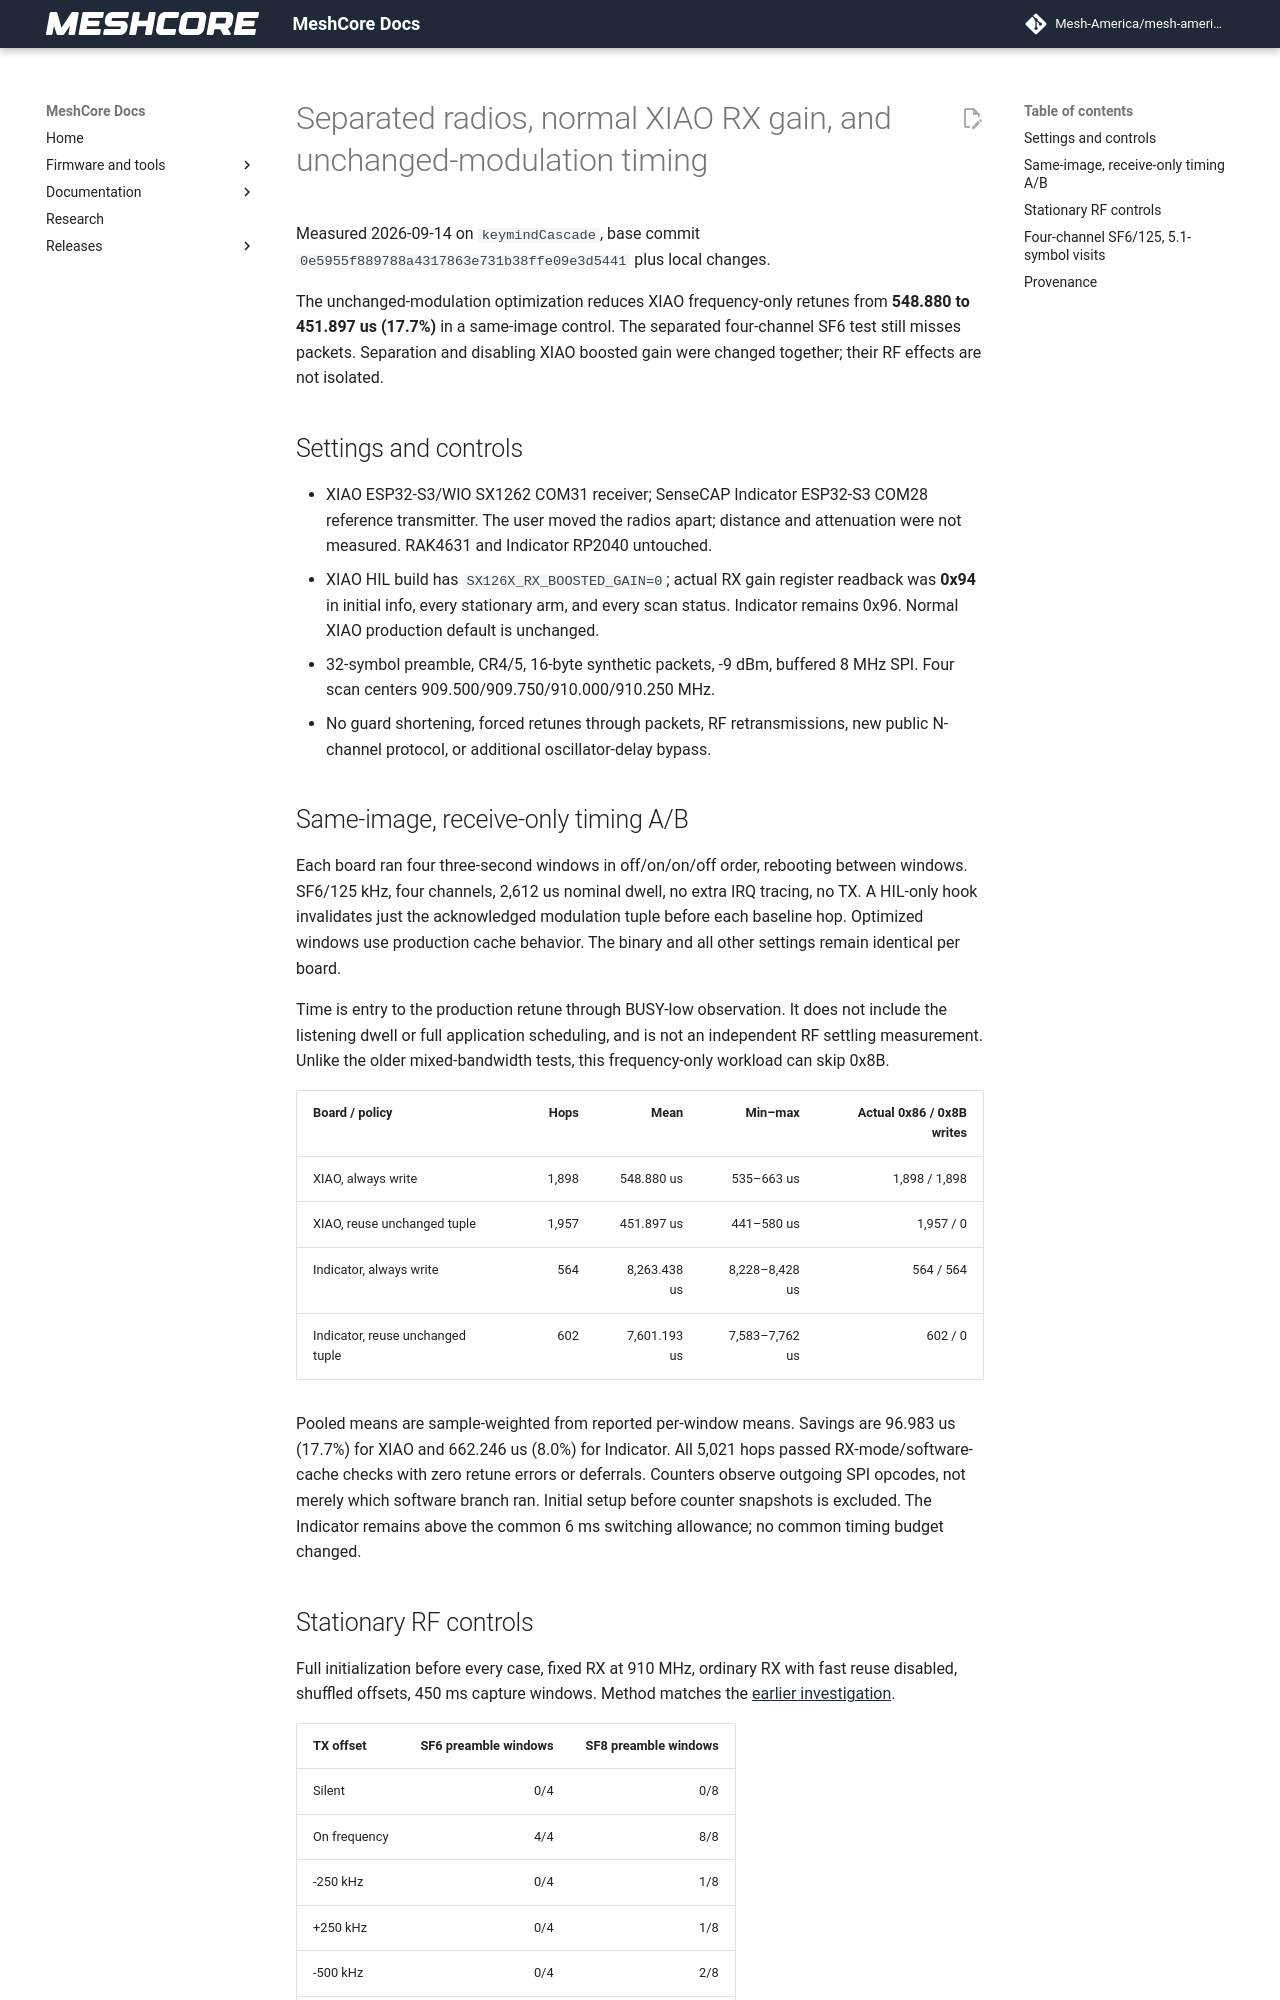

repository: Mesh-America/mesh-america-quake-repeater · page: test-results/separated_radio_modulation_cache_validation/index.html · generator: mkdocs

# Separated radios, normal XIAO RX gain, and unchanged-modulation timing

Measured 2026-09-14 on `keymindCascade`, base commit
`0e5955f889788a4317863e731b38ffe09e3d5441` plus local changes.

The unchanged-modulation optimization reduces XIAO frequency-only retunes
from **548.880 to 451.897 us (17.7%)** in a same-image control. The separated
four-channel SF6 test still misses packets. Separation and disabling XIAO
boosted gain were changed together; their RF effects are not isolated.

## Settings and controls

- XIAO ESP32-S3/WIO SX1262 COM31 receiver; SenseCAP Indicator ESP32-S3 COM28
  reference transmitter. The user moved the radios apart; distance and
  attenuation were not measured. RAK4631 and Indicator RP2040 untouched.
- XIAO HIL build has `SX126X_RX_BOOSTED_GAIN=0`; actual RX gain register
  readback was **0x94** in initial info, every stationary arm, and every scan
  status. Indicator remains 0x96. Normal XIAO production default is unchanged.
- 32-symbol preamble, CR4/5, 16-byte synthetic packets, -9 dBm, buffered 8 MHz
  SPI. Four scan centers 909.500/909.750/910.000/910.250 MHz.
- No guard shortening, forced retunes through packets, RF retransmissions,
  new public N-channel protocol, or additional oscillator-delay bypass.

## Same-image, receive-only timing A/B

Each board ran four three-second windows in off/on/on/off order, rebooting
between windows. SF6/125 kHz, four channels, 2,612 us nominal dwell, no extra
IRQ tracing, no TX. A HIL-only hook invalidates just the acknowledged
modulation tuple before each baseline hop. Optimized windows use production
cache behavior. The binary and all other settings remain identical per board.

Time is entry to the production retune through BUSY-low observation. It does
not include the listening dwell or full application scheduling, and is not an
independent RF settling measurement. Unlike the older mixed-bandwidth tests,
this frequency-only workload can skip 0x8B.

| Board / policy | Hops | Mean | Min–max | Actual 0x86 / 0x8B writes |
| --- | ---: | ---: | ---: | ---: |
| XIAO, always write | 1,898 | 548.880 us | 535–663 us | 1,898 / 1,898 |
| XIAO, reuse unchanged tuple | 1,957 | 451.897 us | 441–580 us | 1,957 / 0 |
| Indicator, always write | 564 | 8,263.438 us | 8,228–8,428 us | 564 / 564 |
| Indicator, reuse unchanged tuple | 602 | 7,601.193 us | 7,583–7,762 us | 602 / 0 |

Pooled means are sample-weighted from reported per-window means. Savings are
96.983 us (17.7%) for XIAO and 662.246 us (8.0%) for Indicator. All 5,021 hops
passed RX-mode/software-cache checks with zero retune errors or deferrals.
Counters observe outgoing SPI opcodes, not merely which software branch ran.
Initial setup before counter snapshots is excluded. The Indicator remains
above the common 6 ms switching allowance; no common timing budget changed.

## Stationary RF controls

Full initialization before every case, fixed RX at 910 MHz, ordinary RX with
fast reuse disabled, shuffled offsets, 450 ms capture windows. Method matches
the [earlier investigation](preamble_detection_investigation.md).

| TX offset | SF6 preamble windows | SF8 preamble windows |
| --- | ---: | ---: |
| Silent | 0/4 | 0/8 |
| On frequency | 4/4 | 8/8 |
| -250 kHz | 0/4 | 1/8 |
| +250 kHz | 0/4 | 1/8 |
| -500 kHz | 0/4 | 2/8 |
| +500 kHz | 0/4 | 0/8 |
| -1,000 kHz | 0/4 | 0/8 |
| +1,000 kHz | 0/4 | 0/8 |

All 12 on-frequency probes delivered valid payloads. No off-frequency header
or valid payload, silent preamble, device/read error, foreign valid payload,
or trace overflow occurred. SF6 off-channel detections changed from 1/24 to
0/24; SF8 from 32/48 to 4/48. These are small bounded samples, not sensitivity
or packet-error-rate estimates. Signal strength (RSSI) sampled on-frequency
was -41 to -40 dBm at SF6 and -42 dBm at SF8: the signal remains strong, but
these are not calibrated attenuation measurements. Improvement cannot be
attributed solely to separation or solely to normal gain.
